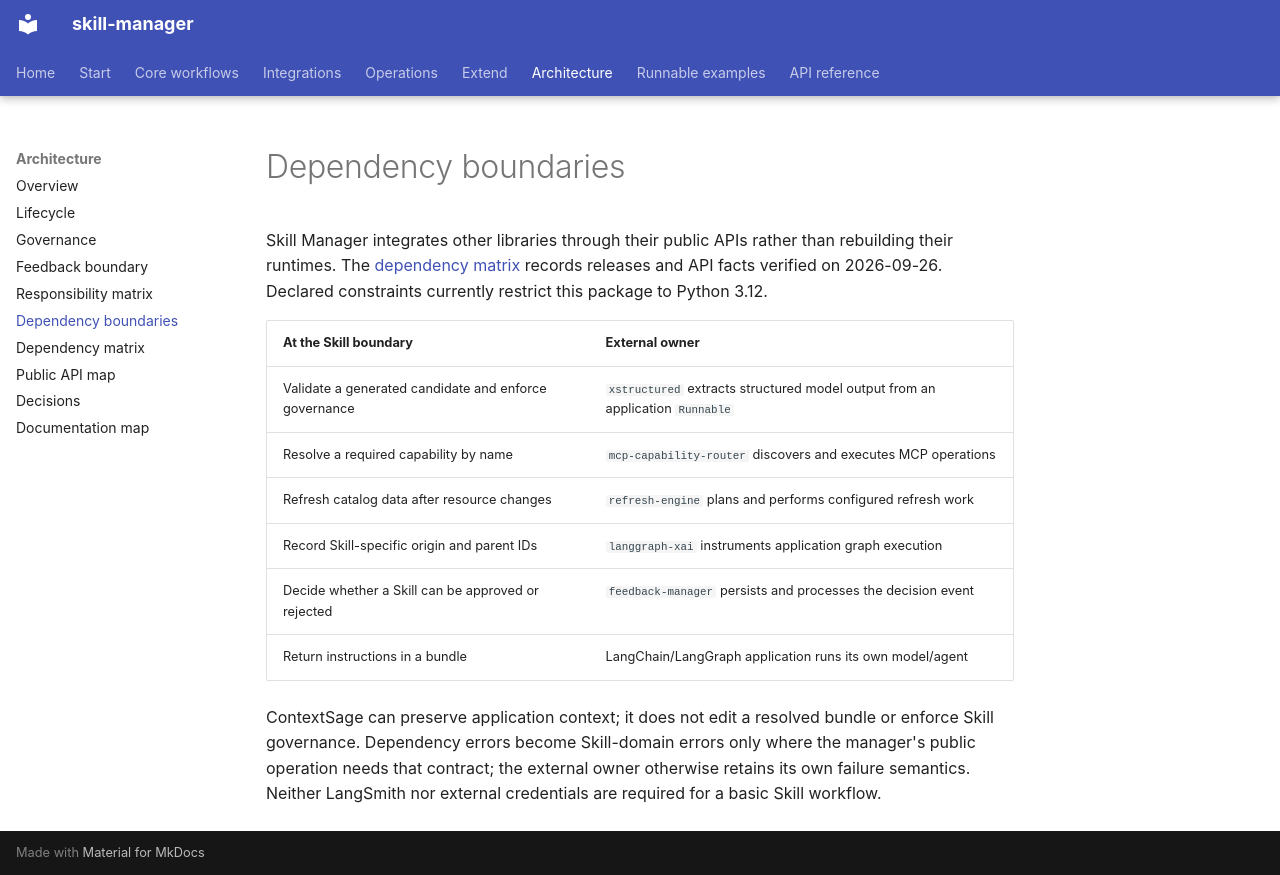

repository: smuniharish/skill-manager · page: architecture/dependency-boundaries/index.html · generator: mkdocs

# Dependency boundaries

Skill Manager integrates other libraries through their public APIs rather
than rebuilding their runtimes. The [dependency matrix](DEPENDENCY_MATRIX.md)
records releases and API facts verified on 2026-09-26. Declared constraints
currently restrict this package to Python 3.12.

| At the Skill boundary | External owner |
|---|---|
| Validate a generated candidate and enforce governance | `xstructured` extracts structured model output from an application `Runnable` |
| Resolve a required capability by name | `mcp-capability-router` discovers and executes MCP operations |
| Refresh catalog data after resource changes | `refresh-engine` plans and performs configured refresh work |
| Record Skill-specific origin and parent IDs | `langgraph-xai` instruments application graph execution |
| Decide whether a Skill can be approved or rejected | `feedback-manager` persists and processes the decision event |
| Return instructions in a bundle | LangChain/LangGraph application runs its own model/agent |

ContextSage can preserve application context; it does not edit a resolved
bundle or enforce Skill governance. Dependency errors become Skill-domain
errors only where the manager's public operation needs that contract; the
external owner otherwise retains its own failure semantics. Neither
LangSmith nor external credentials are required for a basic Skill workflow.
